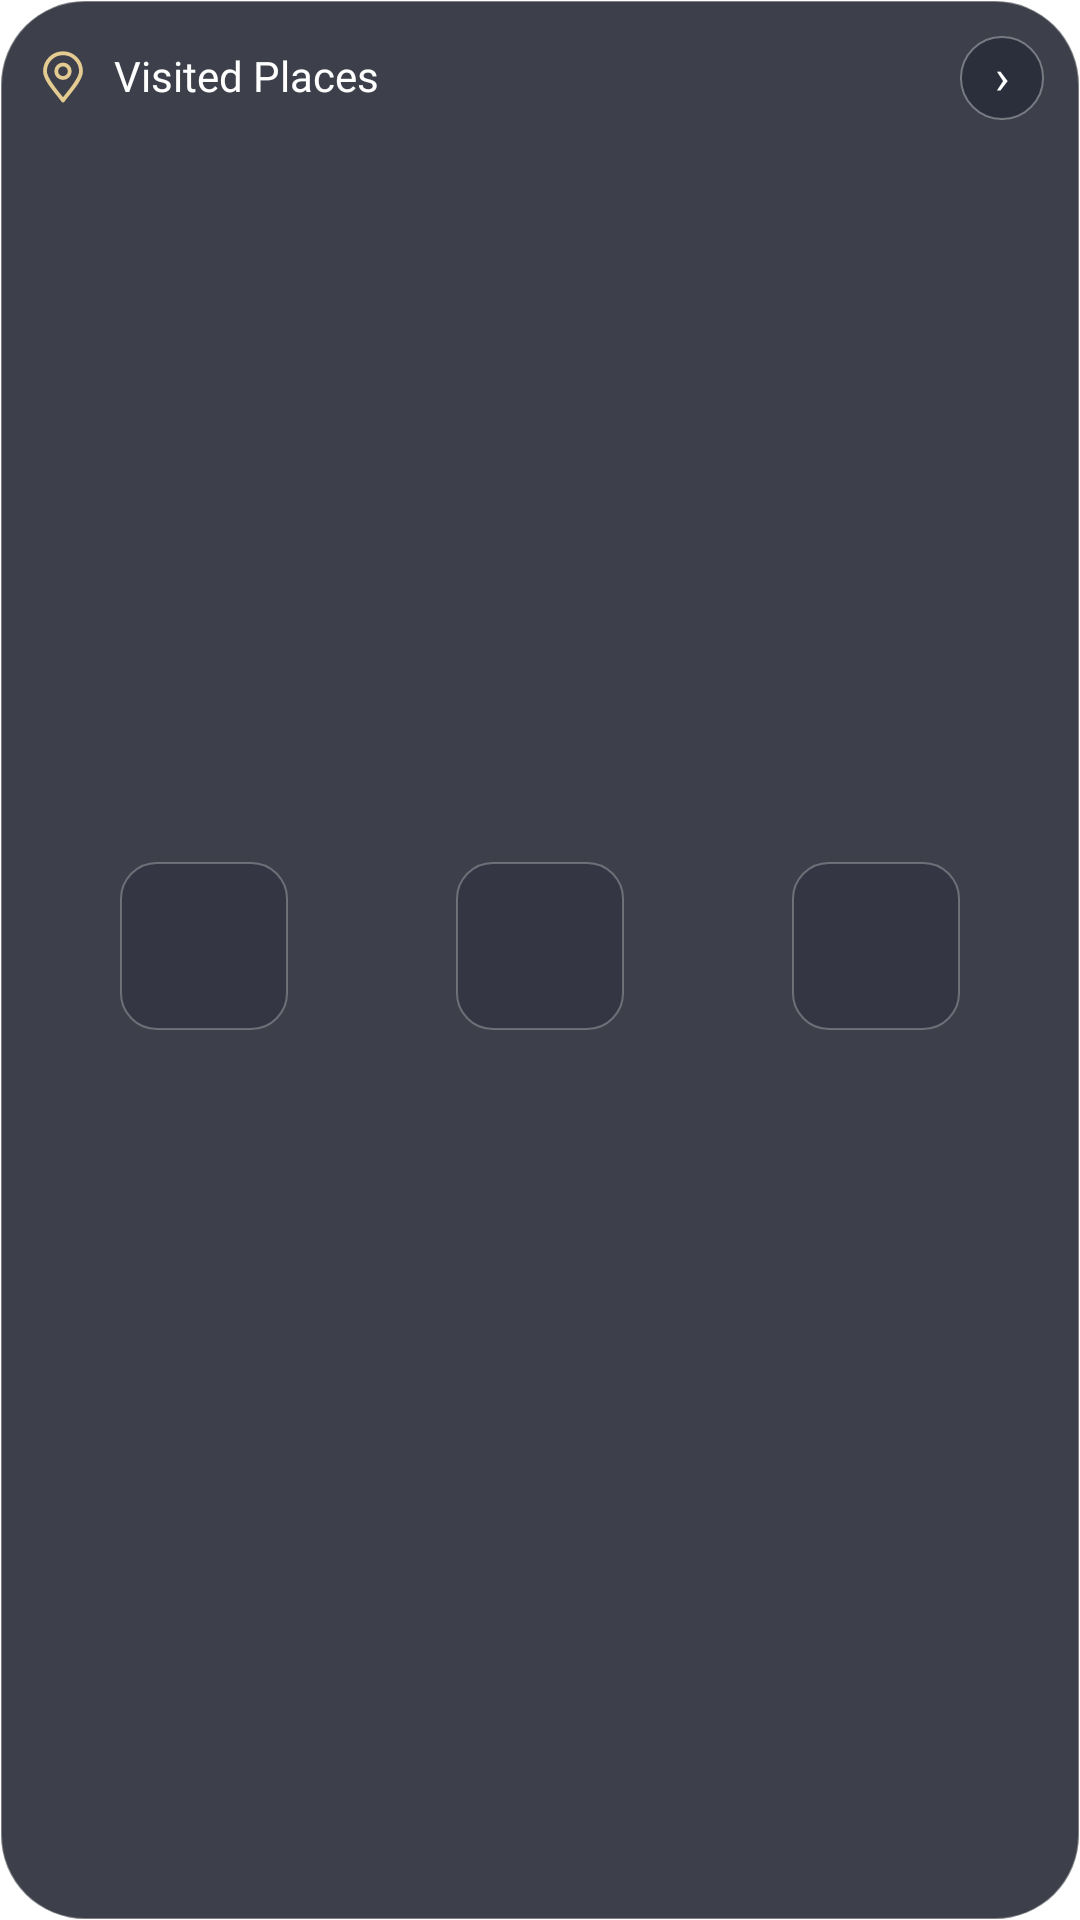

Write the Android layout XML for this screen, with the resource values it uses.
<!-- AndroidManifest.xml: application theme Theme.Lumen -->
<!-- res/layout/widget_trip_places.xml -->
<?xml version="1.0" encoding="utf-8"?>
<LinearLayout xmlns:android="http://schemas.android.com/apk/res/android"
    android:id="@+id/trip_widget_root"
    android:layout_width="match_parent"
    android:layout_height="match_parent"
    android:orientation="vertical"
    android:padding="12dp"
    android:background="@drawable/widget_trip_glass_dark">

    <LinearLayout
        android:layout_width="match_parent"
        android:layout_height="wrap_content"
        android:gravity="center_vertical">
        <ImageView
            android:layout_width="18dp"
            android:layout_height="18dp"
            android:src="@drawable/widget_trip_gold_place"
            android:contentDescription="@null" />
        <TextView
            android:id="@+id/trip_widget_label"
            android:layout_width="0dp"
            android:layout_weight="1"
            android:layout_height="wrap_content"
            android:layout_marginStart="8dp"
            android:text="Visited Places"
            android:textColor="#FFFFFF"
            android:textSize="14sp"
            android:fontFamily="@font/outfit_semibold"
            android:maxLines="1"
            android:includeFontPadding="false" />
        <TextView
            android:id="@+id/trip_widget_chevron"
            android:layout_width="28dp"
            android:layout_height="28dp"
            android:gravity="center"
            android:text="›"
            android:textColor="#FFFFFF"
            android:textSize="16sp"
            android:background="@drawable/widget_trip_icon_circle"
            android:includeFontPadding="false" />
    </LinearLayout>

    <LinearLayout
        android:layout_width="match_parent"
        android:layout_height="0dp"
        android:layout_weight="1"
        android:layout_marginTop="10dp"
        android:gravity="center">
        <LinearLayout
            android:layout_width="0dp"
            android:layout_weight="1"
            android:layout_height="match_parent"
            android:orientation="vertical"
            android:gravity="center"
            android:padding="4dp">
            <ImageView
                android:id="@+id/trip_widget_photo1"
                android:layout_width="56dp"
                android:layout_height="56dp"
                android:scaleType="centerCrop"
                android:background="@drawable/widget_trip_photo_frame"
                android:contentDescription="Place" />
            <TextView
                android:id="@+id/trip_widget_place1"
                android:layout_width="match_parent"
                android:layout_height="wrap_content"
                android:layout_marginTop="6dp"
                android:minHeight="28dp"
                android:textColor="#FFFFFF"
                android:textSize="11sp"
                android:fontFamily="@font/outfit_medium"
                android:gravity="center"
                android:maxLines="2"
                android:ellipsize="end"
                android:includeFontPadding="false" />
        </LinearLayout>
        <LinearLayout
            android:layout_width="0dp"
            android:layout_weight="1"
            android:layout_height="match_parent"
            android:orientation="vertical"
            android:gravity="center"
            android:padding="4dp">
            <ImageView
                android:id="@+id/trip_widget_photo2"
                android:layout_width="56dp"
                android:layout_height="56dp"
                android:scaleType="centerCrop"
                android:background="@drawable/widget_trip_photo_frame"
                android:contentDescription="Place" />
            <TextView
                android:id="@+id/trip_widget_place2"
                android:layout_width="match_parent"
                android:layout_height="wrap_content"
                android:layout_marginTop="6dp"
                android:minHeight="28dp"
                android:textColor="#FFFFFF"
                android:textSize="11sp"
                android:fontFamily="@font/outfit_medium"
                android:gravity="center"
                android:maxLines="2"
                android:ellipsize="end"
                android:includeFontPadding="false" />
        </LinearLayout>
        <LinearLayout
            android:layout_width="0dp"
            android:layout_weight="1"
            android:layout_height="match_parent"
            android:orientation="vertical"
            android:gravity="center"
            android:padding="4dp">
            <ImageView
                android:id="@+id/trip_widget_photo3"
                android:layout_width="56dp"
                android:layout_height="56dp"
                android:scaleType="centerCrop"
                android:background="@drawable/widget_trip_photo_frame"
                android:contentDescription="Place" />
            <TextView
                android:id="@+id/trip_widget_place3"
                android:layout_width="match_parent"
                android:layout_height="wrap_content"
                android:layout_marginTop="6dp"
                android:minHeight="28dp"
                android:textColor="#FFFFFF"
                android:textSize="11sp"
                android:fontFamily="@font/outfit_medium"
                android:gravity="center"
                android:maxLines="2"
                android:ellipsize="end"
                android:includeFontPadding="false" />
        </LinearLayout>
    </LinearLayout>

    <TextView
        android:id="@+id/trip_widget_stats"
        android:layout_width="match_parent"
        android:layout_height="wrap_content"
        android:textColor="#B8FFFFFF"
        android:textSize="11sp"
        android:gravity="center"
        android:maxLines="1"
        android:includeFontPadding="false" />
</LinearLayout>
<!-- resources referenced by this layout -->
<resources>
  <!-- drawable widget_trip_glass_dark (drawable) -->
  <?xml version="1.0" encoding="utf-8"?>
  <shape xmlns:android="http://schemas.android.com/apk/res/android">
      <corners android:radius="28dp" />
      <solid android:color="#D2141824" />
      <stroke android:width="0.8dp" android:color="#55FFFFFF" />
  </shape>
  <!-- drawable widget_trip_gold_place (drawable) -->
  <vector xmlns:android="http://schemas.android.com/apk/res/android" android:width="24dp" android:height="24dp" android:viewportWidth="24" android:viewportHeight="24"><path android:pathData="M12,22 C10,19 4,13 4,9 A8,8 0,1 1,20 9 C20,13 14,19 12,22 Z M15,9 A3,3 0,1 1,9 9 A3,3 0,1 1,15 9" android:fillColor="@android:color/transparent" android:strokeColor="#E4CB91" android:strokeWidth="1.7" android:strokeLineCap="round" android:strokeLineJoin="round"/></vector>
  <!-- drawable widget_trip_icon_circle (drawable) -->
  <?xml version="1.0" encoding="utf-8"?>
  <shape xmlns:android="http://schemas.android.com/apk/res/android" android:shape="oval">
      <solid android:color="#66101828" />
      <stroke android:width="0.7dp" android:color="#55FFFFFF" />
  </shape>
  <!-- drawable widget_trip_photo_frame (drawable) -->
  <?xml version="1.0" encoding="utf-8"?>
  <shape xmlns:android="http://schemas.android.com/apk/res/android">
      <corners android:radius="12dp" />
      <solid android:color="#33101828" />
      <stroke android:width="0.6dp" android:color="#44FFFFFF" />
  </shape>
  <style name="Theme.Lumen" parent="android:Theme.Material.NoActionBar">
          <item name="android:windowShowWallpaper">true</item>
          <item name="android:windowBackground">@android:color/transparent</item>
          <item name="android:colorBackgroundCacheHint">@null</item>
          <item name="android:statusBarColor">@android:color/transparent</item>
          <item name="android:navigationBarColor">@android:color/transparent</item>
          <item name="android:windowDrawsSystemBarBackgrounds">true</item>
          <item name="android:windowLightStatusBar">false</item>
      </style>
</resources>
